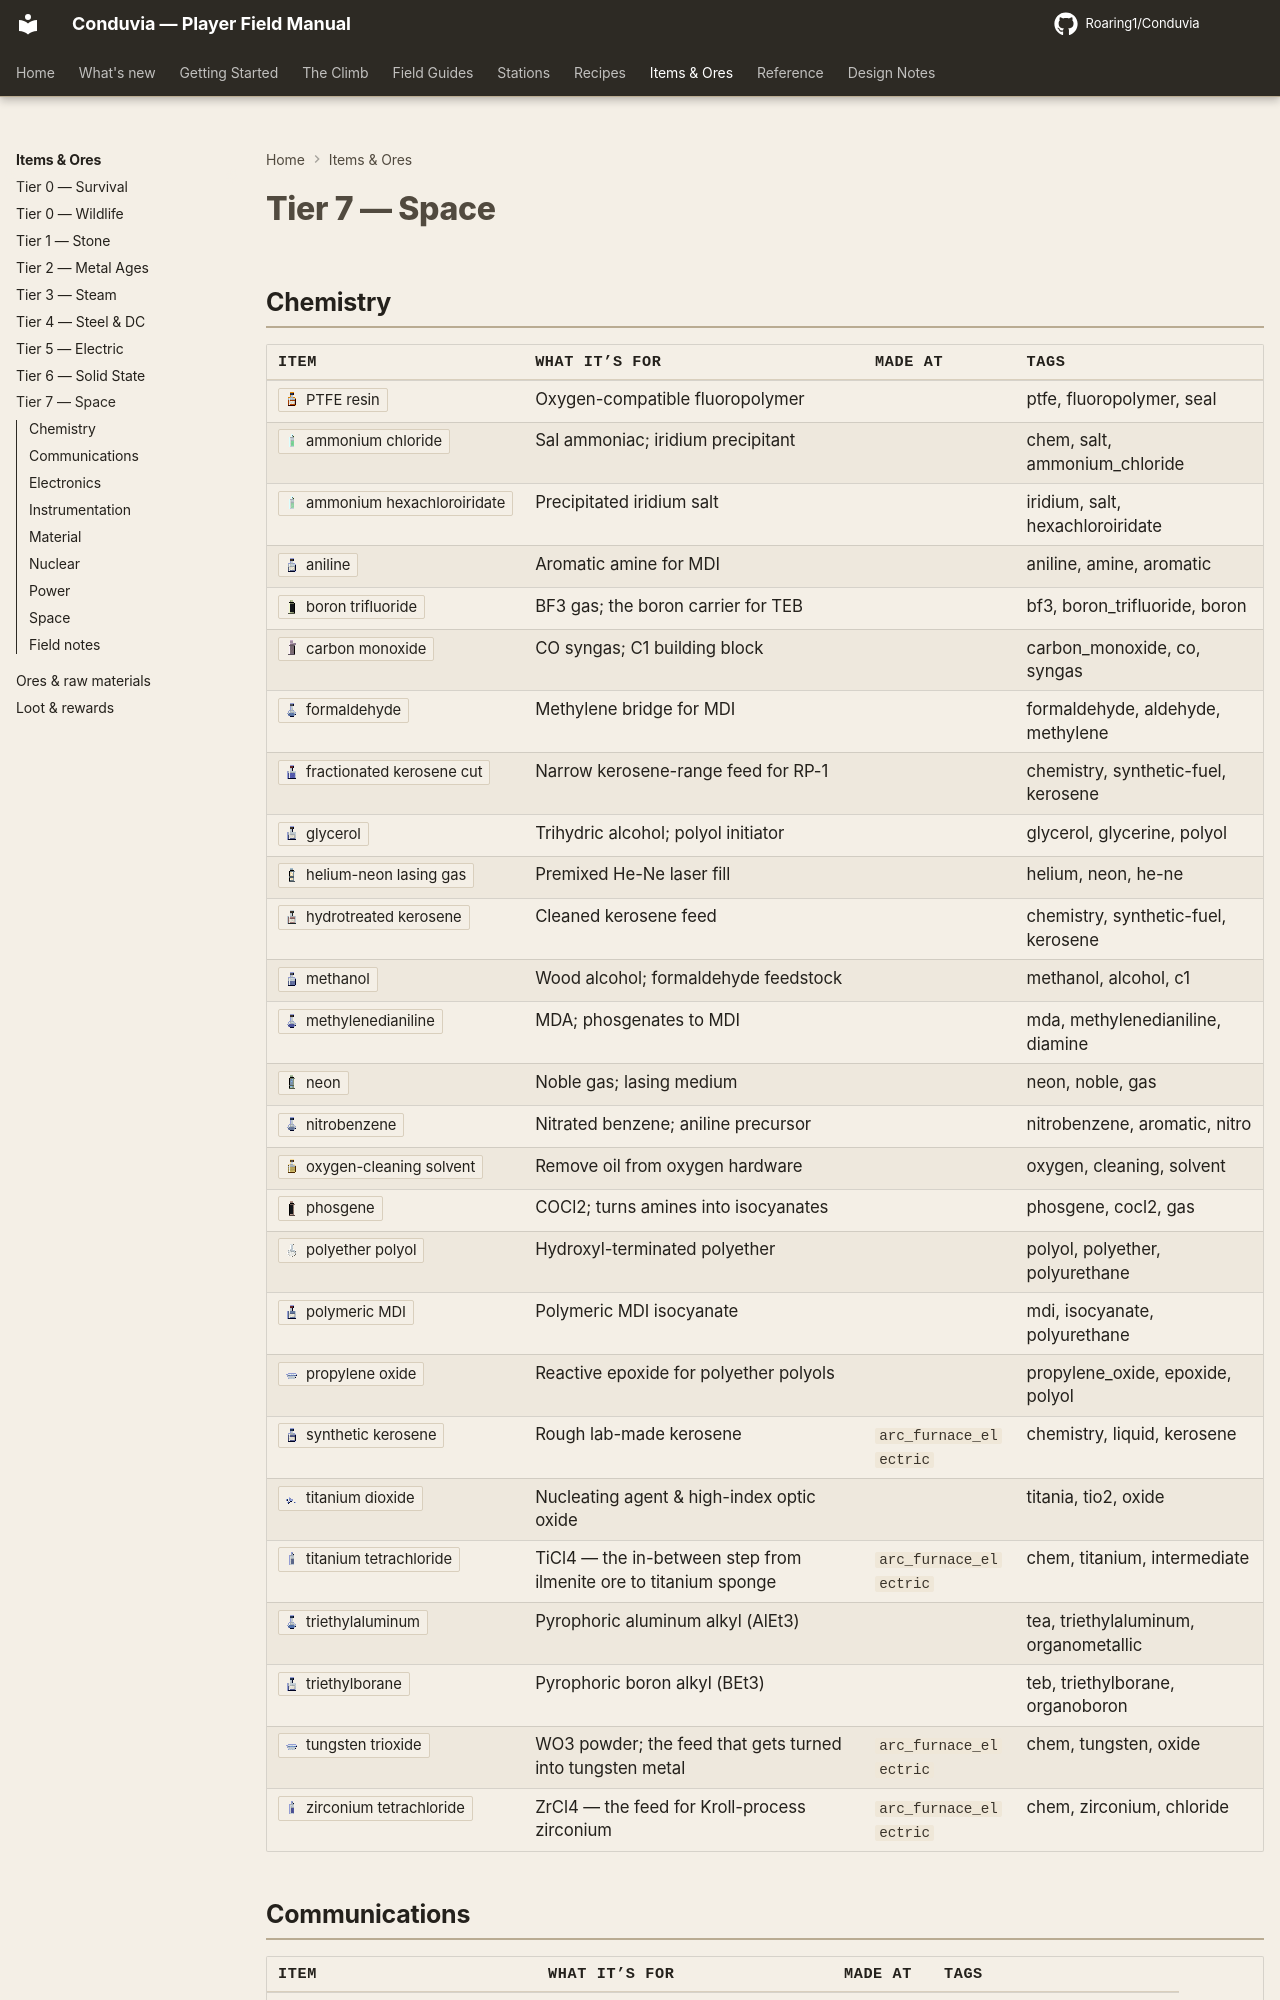

repository: Roaring1/Conduvia · page: items/tier-7-space/index.html · generator: mkdocs

# Tier 7 — Space

<p class="chapter-stats">62 items</p>

<div class="tierwrap" data-tier="space" markdown>

## Chemistry

| Item | Formula | What it’s for | Made at | Tags |
|---|---|---|---|---|
| <span class="item-anchor" id="i-ammonium_paratungstate"></span>:ci[ammonium_paratungstate] |  | The universal tungsten purification intermediate |  | chem, tungsten, apt |
| <span class="item-anchor" id="i-gas_fluorine"></span>:ci[gas_fluorine] |  | Elemental F2 -- made only by electrolysis of HF |  | gas, fluorine, f2 |
| <span class="item-anchor" id="i-sodium_tungstate"></span>:ci[sodium_tungstate] |  | Soluble tungsten pulled out of the ore by caustic soda |  | chem, tungsten, tungstate |
| <span class="item-anchor" id="i-fuel_kerosene_synthetic"></span>:ci[fuel_kerosene_synthetic] |  | Crude synthetic kerosene | <a class="stn-link" href="../../stations/#arc_furnace_electric">Electric Arc Furnace</a> | chemistry, liquid, kerosene |
| <span class="item-anchor" id="i-titanium_tetrachloride"></span>:ci[titanium_tetrachloride] | `TiCl4` | TiCl4 -- intermediate between ilmenite and Ti sponge | <a class="stn-link" href="../../stations/#arc_furnace_electric">Electric Arc Furnace</a> | chem, titanium, intermediate |
| <span class="item-anchor" id="i-tungsten_oxide"></span>:ci[tungsten_oxide] | `WO3` | WO3 -- calcined APT; hydrogen reduction feedstock | <a class="stn-link" href="../../stations/#arc_furnace_electric">Electric Arc Furnace</a> | chem, tungsten, oxide |
| <span class="item-anchor" id="i-zirconium_tetrachloride"></span>:ci[zirconium_tetrachloride] | `ZrCl4` | ZrCl4 -- feedstock for Kroll-process zirconium | <a class="stn-link" href="../../stations/#arc_furnace_electric">Electric Arc Furnace</a> | chem, zirconium, chloride |

## Electronics

| Item | Formula | What it’s for | Made at | Tags |
|---|---|---|---|---|
| <span class="item-anchor" id="i-cell_photovoltaic"></span>:ci[cell_photovoltaic] |  | Convert sunlight to power | <a class="stn-link" href="../../stations/#machine_shop_electric">Electric Machine Shop</a> | electronics, solar, photovoltaic |
